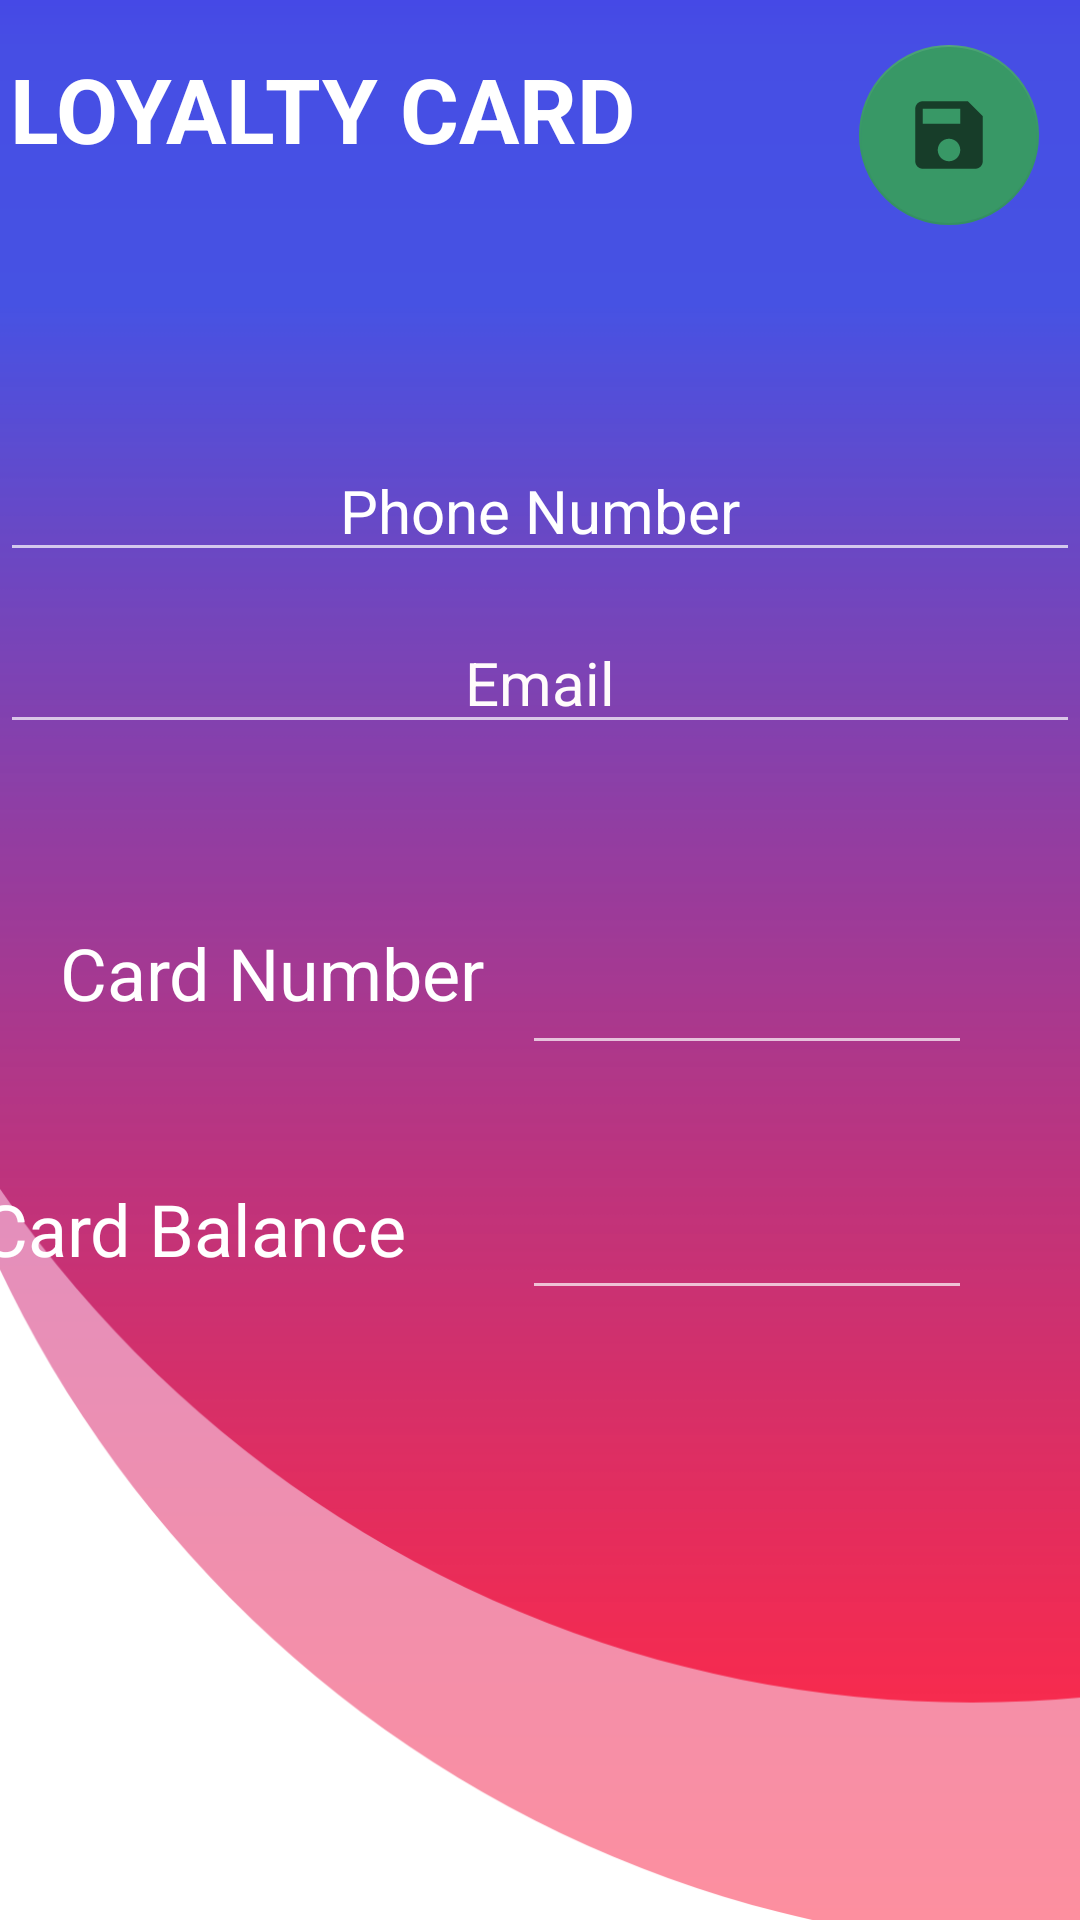

Android layout source for this screen:
<!-- AndroidManifest.xml: application theme Theme.Minimart -->
<!-- res/layout/activity_ofloyalty.xml -->
<?xml version="1.0" encoding="utf-8"?>
<androidx.constraintlayout.widget.ConstraintLayout xmlns:android="http://schemas.android.com/apk/res/android"
    xmlns:app="http://schemas.android.com/apk/res-auto"
    xmlns:tools="http://schemas.android.com/tools"
    android:layout_width="match_parent"
    android:layout_height="match_parent"
    android:background="@drawable/nback4"
    tools:context=".ofloyalty">

    <TextView
        android:id="@+id/materialAutoCompleteTextView2"
        android:layout_width="220dp"
        android:layout_height="56dp"
        android:layout_marginTop="16dp"
        android:text="LOYALTY CARD"
        android:textColor="@color/white"
        android:textSize="30sp"
        android:textStyle="bold"
        app:layout_constraintEnd_toEndOf="parent"
        app:layout_constraintHorizontal_bias="0.023"
        app:layout_constraintStart_toStartOf="parent"
        app:layout_constraintTop_toTopOf="parent" />

    <EditText
        android:id="@+id/email"
        android:layout_width="match_parent"
        android:layout_height="wrap_content"
        android:layout_marginBottom="52dp"
        android:editable="false"
        android:gravity="center_horizontal"
        android:hint="Email"
        android:inputType="textEmailAddress"
        android:textAlignment="center"
        android:textColor="@color/white"
        android:textColorHint="#FFFBFB"
        android:textSize="20dp"
        app:layout_constraintBottom_toTopOf="@+id/cardn"
        tools:layout_editor_absoluteX="0dp" />

    <EditText
        android:id="@+id/phnumber"
        android:layout_width="match_parent"
        android:layout_height="wrap_content"
        android:gravity="center_horizontal"
        android:hint="Phone Number"
        android:editable="false"
        android:inputType="phone"
        android:textAlignment="center"
        android:textColor="@color/white"
        android:textColorHint="#FFFFFF"
        android:textSize="20dp"
        app:layout_constraintBottom_toTopOf="@+id/email"
        app:layout_constraintTop_toTopOf="parent"
        app:layout_constraintVertical_bias="0.917"
        tools:layout_editor_absoluteX="0dp" />

    <TextView
        android:id="@+id/textView4"
        android:layout_width="wrap_content"
        android:layout_height="wrap_content"
        android:layout_marginStart="8dp"
        android:layout_marginLeft="8dp"
        android:layout_marginTop="308dp"
        android:text="Card Number"
        android:textColor="@color/white"
        android:textSize="24sp"
        app:layout_constraintEnd_toStartOf="@+id/cardn"
        app:layout_constraintHorizontal_bias="0.488"
        app:layout_constraintStart_toStartOf="parent"
        app:layout_constraintTop_toTopOf="parent"
        tools:ignore="MissingConstraints" />

    <EditText
        android:id="@+id/cardn"
        android:layout_width="150dp"
        android:layout_height="55dp"
        android:layout_marginTop="300dp"
        android:layout_marginEnd="36dp"
        android:layout_marginRight="36dp"
        android:editable="false"
        android:text=""
        android:textColor="@color/white"
        android:textSize="20dp"
        app:layout_constraintEnd_toEndOf="parent"
        app:layout_constraintTop_toTopOf="parent"
        tools:ignore="MissingConstraints" />

    <EditText
        android:id="@+id/cardb"
        android:layout_width="150dp"
        android:layout_height="50dp"
        android:layout_marginEnd="36dp"
        android:layout_marginRight="36dp"
        android:editable="false"
        android:text=""
        android:textColor="@color/white"
        android:textSize="20dp"
        app:layout_constraintBottom_toBottomOf="parent"
        app:layout_constraintEnd_toEndOf="parent"
        app:layout_constraintTop_toBottomOf="@+id/cardn"
        app:layout_constraintVertical_bias="0.135"
        tools:ignore="MissingConstraints" />

    <TextView
        android:id="@+id/textView8"
        android:layout_width="wrap_content"
        android:layout_height="wrap_content"
        android:layout_marginStart="8dp"
        android:layout_marginLeft="8dp"
        android:layout_marginEnd="40dp"
        android:layout_marginRight="40dp"
        android:text="Card Balance"
        android:textColor="@color/white"
        android:textSize="24sp"
        app:layout_constraintBottom_toBottomOf="parent"
        app:layout_constraintEnd_toStartOf="@+id/cardb"
        app:layout_constraintHorizontal_bias="0.931"
        app:layout_constraintStart_toStartOf="parent"
        app:layout_constraintTop_toBottomOf="@+id/textView4"
        app:layout_constraintVertical_bias="0.198"
        tools:ignore="MissingConstraints" />

    <com.google.android.material.floatingactionbutton.FloatingActionButton
        android:id="@+id/add"
        android:layout_width="wrap_content"
        android:layout_height="wrap_content"
        android:layout_alignParentEnd="true"
        android:layout_alignParentRight="true"
        android:contentDescription="@string/submit"
        android:elevation="0dp"
        android:src="@drawable/ic_action_save"
        app:elevation="0dp"
        app:fabCustomSize="60dp"
        app:layout_constraintBottom_toBottomOf="parent"
        app:layout_constraintEnd_toEndOf="parent"
        app:layout_constraintHorizontal_bias="0.954"
        app:layout_constraintStart_toStartOf="parent"
        app:layout_constraintTop_toTopOf="parent"
        app:layout_constraintVertical_bias="0.026" />

</androidx.constraintlayout.widget.ConstraintLayout>
<!-- resources referenced by this layout -->
<resources>
  <color name="white">#FFFFFFFF</color>
  <!-- drawable ic_action_save (drawable-anydpi) -->
  <vector xmlns:android="http://schemas.android.com/apk/res/android"
      android:width="24dp"
      android:height="24dp"
      android:viewportWidth="24"
      android:viewportHeight="24"
      android:tint="#333333"
      android:alpha="0.6">
    <group android:scaleX="1.25"
        android:scaleY="1.25"
        android:translateX="-3"
        android:translateY="-3">
      <path
          android:fillColor="@android:color/white"
          android:pathData="M17,3L5,3c-1.11,0 -2,0.9 -2,2v14c0,1.1 0.89,2 2,2h14c1.1,0 2,-0.9 2,-2L21,7l-4,-4zM12,19c-1.66,0 -3,-1.34 -3,-3s1.34,-3 3,-3 3,1.34 3,3 -1.34,3 -3,3zM15,9L5,9L5,5h10v4z"/>
    </group>
  </vector>
  <!-- drawable nback4: png bitmap (drawable, 59335 bytes) -->
  <string name="submit">signmeu</string>
  <style name="Theme.Minimart" parent="Theme.MaterialComponents.NoActionBar">
          
          <item name="colorPrimary">@color/purple_500</item>
          <item name="colorPrimaryVariant">@color/purple_700</item>
          <item name="colorOnPrimary">@color/black</item>
          
          <item name="colorSecondary">#389866</item>
          <item name="colorSecondaryVariant">@color/purple_700</item>
          <item name="colorOnSecondary">@color/black</item>
          
          <item name="android:statusBarColor" tools:targetApi="l">?attr/colorPrimaryVariant</item>
          
      </style>
  <color name="purple_500">#200EEFF6</color>
  <color name="purple_700">#4448E5</color>
  <color name="black">#000000</color>
</resources>
